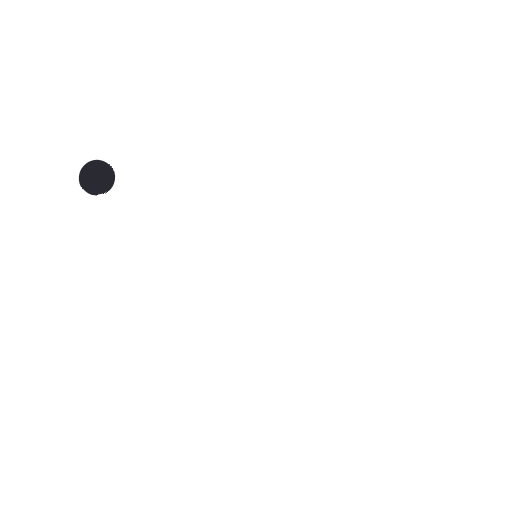
t = 0.00 s
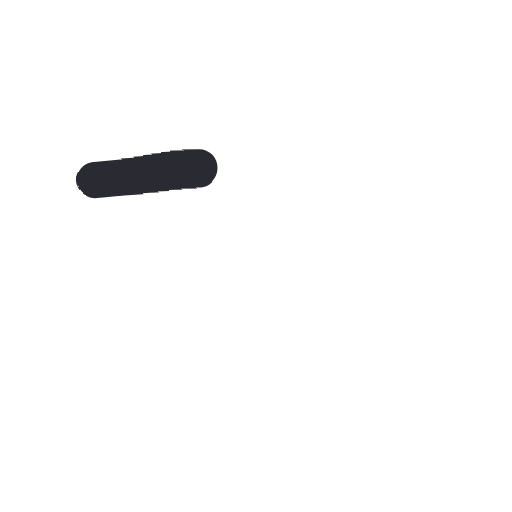
t = 0.17 s
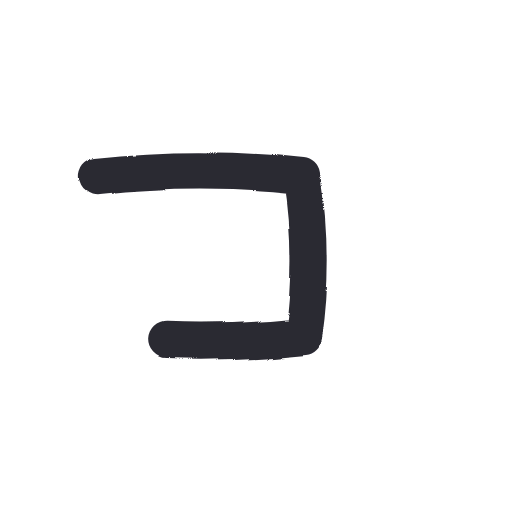
t = 0.30 s
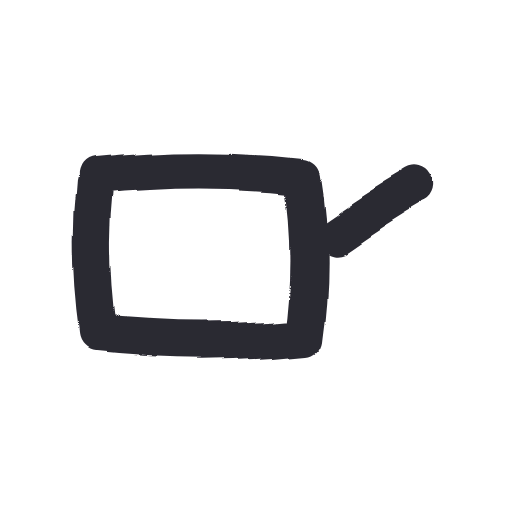
t = 0.47 s
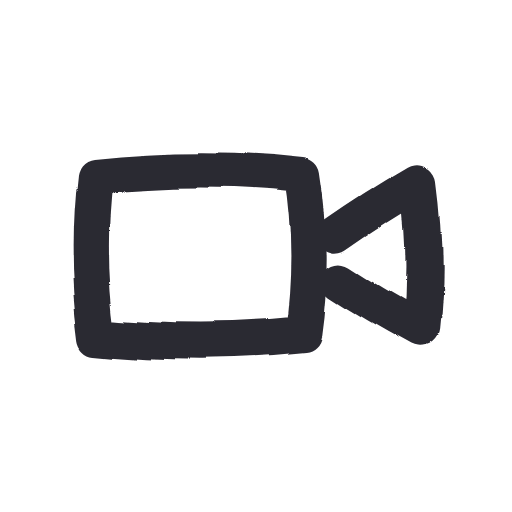
t = 0.59 s
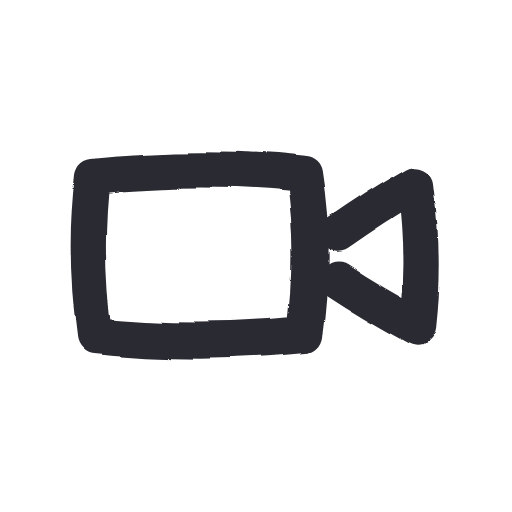
t = 0.77 s

The animated SVG that drew these frames (rendered in a browser with its animation timeline set to each time). Animation: 1 SMIL element (animate=1), 1 CSS @keyframes rule; one cycle of 0.77 s, repeats indefinitely.

<svg xmlns="http://www.w3.org/2000/svg" width="96" height="96" viewBox="0 0 48 48">
  <style>
    path {
      fill: none; stroke: #2b2a33; stroke-width: 3.4;
      stroke-linecap: round; stroke-linejoin: round;
      stroke-dasharray: 1; stroke-dashoffset: 1; visibility: hidden;
      animation-name: draw; animation-timing-function: cubic-bezier(.65,.05,.36,1);
      animation-fill-mode: forwards;
    }
    @keyframes draw {
      from { visibility: visible }
      to { visibility: visible; stroke-dashoffset: 0 }
    }
  </style>
  <filter id="boil" x="-30%" y="-30%" width="160%" height="160%">
    <feTurbulence type="fractalNoise" baseFrequency="0.055" numOctaves="2" seed="1" result="noise">
      <animate attributeName="seed" values="1;2;3;4;5;6" dur="0.55s" repeatCount="indefinite" calcMode="discrete"/>
    </feTurbulence>
    <feDisplacementMap in="SourceGraphic" in2="noise" scale="1.6" xChannelSelector="R" yChannelSelector="G"/>
  </filter>
  <g filter="url(#boil)">
    <rect width="48" height="48" fill="none"/>
    <path pathLength="1" style="animation-duration:0.53s;animation-delay:0.00s" d="M 9 16.5 C 15.5 15.8, 22 15.8, 28.4 16.5 C 29.2 21.4, 29.2 26.5, 28.5 31.4 C 22 32.1, 15.6 32.1, 9.2 31.4 C 8.5 26.4, 8.4 21.4, 9 16.5 Z"/>
    <path pathLength="1" style="animation-duration:0.24s;animation-delay:0.37s" d="M 31.5 22 C 33.9 20.3, 36.4 18.7, 39 17.2 C 39.6 21.7, 39.7 26.3, 39.2 30.8 C 36.6 29.4, 34 27.9, 31.6 26.3"/>
  </g>
</svg>
